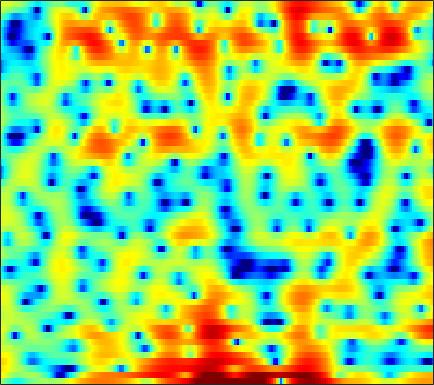

Data behind this chart, as committed beside it:
1.0087, 0.32857, -0.63844, -1.6395, -2.3642, -3.2273, -3.8423, -4.0755, -3.9992, -3.5707, -2.9236, -2.3447, -1.614, -0.92979, -0.48504, 0.008169, 0.39585, 0.62411, 0.84053, 0.96482, 1.0092, 1.0025, 0.97545, 0.93518
4.988, 4.299, 3.342, 2.388, 1.719, 0.972, 0.468, 0.2692, 0.2356, 0.4066, 0.6608, 0.8504, 1.05, 1.168, 1.182, 1.089, 0.846, 0.5569, 0.01636, -0.7143, -1.655, -2.522, -3.949, -5.769
5.339, 4.997, 4.508, 3.988, 3.587, 3.042, 2.488, 2.072, 1.518, 0.9728, 0.4321, 0.03306, -0.4995, -1.015, -1.39, -1.891, -2.39, -2.789, -3.368, -3.99, -4.691, -5.279, -6.166, -7.174
5.882, 5.618, 5.168, 4.611, 4.115, 3.344, 2.43, 1.637, 0.4169, -1.012, -2.688, -4.125, -6.229, -8.297, -9.421, -9.654, -8.642, -7.629, -6.353, -5.321, -4.534, -4.098, -3.683, -3.417
4.562, 4.468, 4.224, 3.848, 3.476, 2.861, 2.099, 1.432, 0.3976, -0.802, -2.167, -3.268, -4.755, -6.003, -6.556, -6.586, -5.914, -5.215, -4.252, -3.39, -2.672, -2.25, -1.822, -1.531
2.674, 2.679, 2.576, 2.366, 2.155, 1.821, 1.438, 1.134, 0.7214, 0.311, -0.08227, -0.3454, -0.6414, -0.8522, -0.9582, -1.031, -1.027, -0.9889, -0.9034, -0.8085, -0.7403, -0.7301, -0.772, -0.8985
2.104, 1.842, 1.355, 0.759, 0.2913, -0.2785, -0.696, -0.8638, -0.8732, -0.6875, -0.4064, -0.1825, 0.08808, 0.3, 0.4182, 0.5174, 0.5507, 0.5346, 0.4762, 0.3879, 0.2782, 0.1859, 0.05262, -0.09307
3.229, 2.496, 1.106, -0.9229, -3.068, -7.296, -13.84, -13.51, -7.415, -3.651, -1.329, -0.1434, 0.9129, 1.508, 1.713, 1.712, 1.442, 1.084, 0.4679, -0.2551, -0.9137, -1.248, -1.361, -1.105
3.742, 3.376, 2.669, 1.743, 0.9635, -0.009853, -0.6415, -0.725, -0.3183, 0.3989, 1.116, 1.541, 1.899, 1.953, 1.786, 1.254, 0.3185, -0.6985, -2.62, -5.524, -10.31, -17.51, -20.52, -10.19
2.364, 2.472, 2.501, 2.418, 2.312, 2.142, 1.978, 1.874, 1.786, 1.707, 1.623, 1.532, 1.356, 1.086, 0.8038, 0.2838, -0.4015, -1.028, -1.993, -3.036, -4.007, -4.548, -4.873, -4.803
1.639, 1.999, 2.297, 2.421, 2.413, 2.287, 2.075, 1.864, 1.548, 1.217, 0.9053, 0.6878, 0.4312, 0.2127, 0.07019, -0.1053, -0.2859, -0.433, -0.6426, -0.8776, -1.139, -1.335, -1.615, -1.968
2.156, 2.53, 2.761, 2.717, 2.517, 2.036, 1.347, 0.6957, -0.2896, -1.341, -2.275, -2.791, -3.105, -2.982, -2.682, -2.154, -1.597, -1.22, -0.7679, -0.396, -0.1057, 0.05207, 0.1778, 0.1979
3.457, 3.53, 3.396, 2.993, 2.498, 1.548, 0.2003, -1.117, -3.455, -6.752, -11.89, -18.25, -18.07, -11.44, -8.684, -6.315, -4.753, -3.856, -2.875, -2.007, -1.179, -0.6033, 0.1093, 0.7477
4.059, 3.905, 3.572, 3.051, 2.523, 1.623, 0.4662, -0.5612, -2.178, -4.011, -5.797, -6.849, -7.599, -7.704, -7.617, -7.608, -7.86, -8.101, -8.125, -7.29, -5.605, -4.123, -2.249, -0.6583
3.19, 3.034, 2.746, 2.357, 2.003, 1.46, 0.8274, 0.301, -0.4489, -1.232, -2.038, -2.647, -3.468, -4.396, -5.237, -6.724, -8.964, -11.46, -16.23, -15.53, -9.664, -6.454, -3.32, -1.082
0.2125, 0.06865, -0.214, -0.518, -0.7237, -0.9486, -1.102, -1.192, -1.297, -1.426, -1.62, -1.807, -2.113, -2.484, -2.803, -3.245, -3.645, -3.836, -3.799, -3.32, -2.421, -1.567, -0.3535, 0.8106
-3.538, -4.222, -5.405, -6.561, -7.069, -6.919, -6.014, -5.198, -4.213, -3.465, -2.954, -2.704, -2.519, -2.416, -2.354, -2.236, -2.012, -1.77, -1.302, -0.678, 0.05762, 0.6594, 1.47, 2.236
-4.154, -5.69, -8.82, -14.22, -20.32, -15.71, -10.22, -7.788, -5.748, -4.583, -3.957, -3.774, -3.811, -4.038, -4.218, -4.296, -4.012, -3.491, -2.502, -1.318, -0.09542, 0.7867, 1.867, 2.793
-0.4422, -1.272, -2.415, -3.393, -3.866, -4.051, -3.825, -3.556, -3.284, -3.222, -3.535, -4.071, -5.269, -7.253, -9.482, -13.84, -15.85, -12.04, -7.33, -4.023, -1.613, -0.1876, 1.327, 2.522
1.721, 1.138, 0.4382, -0.147, -0.4846, -0.8153, -1.042, -1.182, -1.415, -1.745, -2.3, -2.893, -3.945, -5.326, -6.502, -7.868, -8.151, -7.346, -5.556, -3.642, -1.937, -0.8145, 0.4462, 1.49
1.508, 0.7375, -0.1053, -0.6456, -0.8288, -0.8236, -0.6646, -0.5281, -0.388, -0.4008, -0.5504, -0.7668, -1.189, -1.688, -2.071, -2.51, -2.788, -2.85, -2.732, -2.412, -1.897, -1.411, -0.6225, 0.2213
-0.2958, -2.448, -5.527, -6.752, -5.538, -3.14, -1.19, -0.1302, 0.8528, 1.403, 1.627, 1.617, 1.383, 0.9522, 0.5179, -0.1926, -1.062, -1.803, -2.886, -3.972, -4.703, -4.709, -3.761, -2.143
0.2654, -1.745, -4.582, -5.648, -4.406, -2.047, -0.1082, 0.948, 1.871, 2.393, 2.531, 2.428, 2.064, 1.436, 0.8089, -0.2556, -1.616, -2.916, -5.195, -8.64, -15.13, -23.98, -12.02, -6.068
2.237, 1.847, 1.4, 1.192, 1.2, 1.375, 1.605, 1.744, 1.806, 1.675, 1.331, 0.9191, 0.175, -0.7722, -1.602, -2.811, -4.02, -4.878, -5.897, -6.62, -6.845, -6.546, -5.487, -3.918
2.913, 2.963, 2.951, 2.88, 2.79, 2.641, 2.408, 2.171, 1.756, 1.152, 0.3649, -0.3788, -1.624, -3.183, -4.591, -6.777, -9.058, -10.33, -10.44, -8.992, -7.137, -5.775, -4.133, -2.687
2.885, 3.1, 3.241, 3.206, 3.078, 2.784, 2.363, 1.965, 1.331, 0.5713, -0.3364, -1.136, -2.413, -4.052, -5.622, -8.401, -12.44, -15.94, -15.04, -10.32, -6.863, -4.976, -3.028, -1.552
2.315, 2.588, 2.719, 2.605, 2.368, 1.841, 1.136, 0.5154, -0.377, -1.211, -1.935, -2.375, -2.877, -3.35, -3.712, -4.185, -4.551, -4.613, -4.278, -3.509, -2.495, -1.701, -0.7459, 0.0778
1.951, 2.214, 2.268, 1.993, 1.548, 0.6199, -0.7513, -2.088, -4.249, -6.436, -7.404, -6.862, -5.347, -3.874, -2.994, -2.107, -1.434, -1.029, -0.5412, -0.09446, 0.3201, 0.631, 1.015, 1.328
1.772, 2.035, 2.139, 1.92, 1.501, 0.5788, -0.9151, -2.519, -5.625, -10.08, -12.56, -9.589, -5.685, -3.077, -1.737, -0.5096, 0.2807, 0.6554, 0.9389, 1.056, 1.056, 1.011, 0.9647, 0.9336
0.5792, 0.9903, 1.422, 1.65, 1.678, 1.496, 1.08, 0.6511, 0.03332, -0.4714, -0.6426, -0.4865, -0.007081, 0.5687, 0.9335, 1.257, 1.307, 1.178, 0.7539, 0.06836, -0.8102, -1.575, -2.52, -3.078
-2.72, -1.81, -0.6627, 0.3332, 0.9544, 1.574, 2.013, 2.234, 2.442, 2.553, 2.643, 2.681, 2.715, 2.662, 2.54, 2.218, 1.661, 1.042, -0.1033, -1.734, -4.043, -6.446, -11.3, -19.22
-8.786, -6.323, -3.732, -1.749, -0.5733, 0.6905, 1.645, 2.196, 2.733, 3.114, 3.344, 3.424, 3.394, 3.205, 2.951, 2.429, 1.696, 0.9738, -0.236, -1.755, -3.606, -5.12, -7.164, -8.454
-9.473, -7.123, -4.536, -2.499, -1.281, 0.05505, 1.106, 1.737, 2.383, 2.864, 3.159, 3.286, 3.298, 3.15, 2.917, 2.434, 1.749, 1.103, 0.07826, -1.118, -2.435, -3.397, -4.56, -5.344
-5.159, -4.074, -2.755, -1.539, -0.7309, 0.1966, 0.9716, 1.462, 2.047, 2.51, 2.849, 3.022, 3.142, 3.117, 2.986, 2.648, 2.093, 1.529, 0.5387, -0.7169, -2.308, -3.757, -6.001, -8.44
-2.119, -1.742, -1.308, -0.9448, -0.6774, -0.3155, 0.05352, 0.3608, 0.7935, 1.244, 1.719, 2.035, 2.407, 2.65, 2.74, 2.714, 2.479, 2.141, 1.437, 0.3904, -1.057, -2.545, -5.199, -8.896
-0.9778, -1.417, -2.049, -2.746, -3.236, -3.719, -3.879, -3.761, -3.38, -2.693, -1.796, -1.058, -0.1263, 0.6888, 1.19, 1.683, 1.985, 2.077, 2.033, 1.761, 1.314, 0.8675, 0.2315, -0.3003
-1.349, -2.799, -5.177, -7.899, -9.981, -12.11, -13.06, -13.29, -12.69, -10.87, -8.351, -6.453, -4.309, -2.608, -1.616, -0.569, 0.2416, 0.7644, 1.371, 1.908, 2.319, 2.594, 2.857, 3.036
-0.9906, -3.032, -6.676, -12, -18.16, -27.13, -21.79, -21.95, -26.47, -20.5, -13.32, -10, -7.193, -5.471, -4.665, -3.937, -3.253, -2.554, -1.324, 0.1414, 1.558, 2.474, 3.464, 4.169
0.884, -0.4764, -2.592, -4.846, -6.463, -8.24, -9.234, -9.504, -9.464, -8.695, -7.672, -6.949, -6.353, -6.492, -7.278, -9.727, -14.39, -15.21, -8.486, -3.69, -0.5158, 1.195, 2.855, 3.983
1.787, 1.066, -0.01506, -1.084, -1.815, -2.693, -3.329, -3.612, -3.862, -3.866, -3.841, -3.884, -4.052, -4.559, -5.162, -6.267, -7.069, -6.778, -5.01, -2.629, -0.5258, 0.7649, 2.063, 2.973
1.56, 1.04, 0.321, -0.4122, -0.8968, -1.437, -1.834, -2.018, -2.105, -2.119, -2.043, -1.965, -1.895, -1.853, -1.82, -1.746, -1.515, -1.219, -0.6137, 0.08441, 0.8193, 1.295, 1.795, 2.078
1.111, 0.4335, -0.5229, -1.472, -2.097, -2.641, -2.815, -2.722, -2.333, -1.831, -1.285, -0.8841, -0.4148, 0.01331, 0.2912, 0.6546, 0.9864, 1.233, 1.555, 1.834, 2.029, 2.091, 2.038, 1.771
0.7447, -0.3814, -2.272, -4.57, -6.475, -8.372, -7.944, -6.456, -4.371, -2.565, -1.179, -0.3673, 0.5111, 1.192, 1.608, 2.068, 2.44, 2.677, 2.905, 3.065, 3.082, 2.998, 2.684, 2.115
0.5959, -0.6231, -2.761, -5.74, -8.826, -13.34, -11.54, -8.239, -4.92, -2.671, -1.136, -0.2971, 0.533, 1.107, 1.443, 1.793, 2.116, 2.346, 2.649, 2.906, 3.086, 3.123, 2.985, 2.575
0.317, -0.2833, -1.179, -2.1, -2.693, -3.192, -3.14, -2.801, -2.142, -1.492, -1.001, -0.7635, -0.668, -0.769, -0.9352, -1.135, -1.145, -0.9328, -0.3096, 0.4999, 1.338, 1.864, 2.382, 2.607
-1.201, -1.165, -1.136, -1.138, -1.127, -1.109, -1.075, -1.027, -1.009, -1.095, -1.343, -1.711, -2.519, -3.79, -5.168, -7.614, -10.2, -10.19, -7.155, -3.862, -1.369, 0.06631, 1.491, 2.476
-4.882, -4.099, -3.222, -2.547, -2.179, -1.807, -1.603, -1.552, -1.61, -1.832, -2.266, -2.772, -3.7, -5.066, -6.447, -8.877, -11.33, -11.31, -8.187, -4.815, -2.139, -0.5481, 1.111, 2.366
-9.29, -7.554, -5.854, -4.675, -4.057, -3.507, -3.188, -3.103, -3.133, -3.313, -3.624, -3.897, -4.316, -4.739, -4.992, -5.186, -5.014, -4.562, -3.59, -2.267, -0.8596, 0.1568, 1.402, 2.453
-9.157, -7.857, -6.5, -5.588, -5.116, -4.749, -4.623, -4.681, -4.877, -5.215, -5.593, -5.835, -6.034, -5.965, -5.716, -5.125, -4.273, -3.494, -2.39, -1.216, -0.03787, 0.803, 1.849, 2.768
-6.241, -5.907, -5.638, -5.5, -5.478, -5.619, -5.948, -6.257, -6.903, -7.801, -8.926, -9.898, -10.89, -10.81, -9.871, -7.919, -5.877, -4.479, -2.785, -1.322, -0.00776, 0.9003, 1.998, 2.98
-4.381, -4.816, -5.526, -6.262, -6.839, -7.484, -8.014, -8.371, -9.07, -10.13, -12.08, -14.53, -20.94, -25.96, -16.78, -10.97, -7.449, -5.595, -3.723, -2.27, -1.06, -0.2146, 0.9451, 2.139
-4.209, -5.479, -7.472, -9.838, -11.74, -13.33, -13.05, -12.36, -11.24, -10.64, -10.4, -10.39, -10.32, -9.728, -8.877, -7.4, -6.022, -5.19, -4.541, -4.329, -4.484, -4.484, -3.606, -1.523
-4.873, -6.548, -9.478, -13.66, -18.3, -25.61, -20.2, -16.33, -13.19, -11.11, -9.481, -8.542, -7.494, -6.591, -5.933, -5.228, -4.801, -4.74, -5.1, -6.412, -9.353, -14.19, -18.58, -7.305
-5.11, -6.493, -8.696, -11.32, -13.24, -15.32, -16.09, -15.81, -14.09, -12.06, -10.09, -8.868, -7.507, -6.462, -5.844, -5.212, -4.761, -4.572, -4.475, -4.535, -4.582, -4.365, -3.463, -1.713
-3.76, -4.843, -6.795, -9.414, -11.96, -17.14, -29.43, -27, -16.91, -12.47, -9.932, -8.599, -7.383, -6.605, -6.28, -5.92, -5.532, -5.131, -4.474, -3.582, -2.575, -1.724, -0.4876, 0.8312
-0.718, -1.367, -2.571, -4.096, -5.351, -7.064, -8.274, -8.556, -7.963, -6.978, -6.233, -5.889, -5.881, -6.378, -7.049, -8.238, -9.131, -8.9, -7.214, -4.945, -2.81, -1.409, 0.2352, 1.625
1.983, 1.776, 1.361, 0.8148, 0.3482, -0.2605, -0.7857, -1.093, -1.394, -1.689, -2.072, -2.545, -3.53, -5.133, -6.904, -10.67, -17.82, -19.17, -11.06, -6.463, -3.498, -1.858, -0.194, 1.083
2.681, 2.816, 2.858, 2.76, 2.601, 2.34, 2.028, 1.78, 1.384, 0.907, 0.3263, -0.2206, -1.106, -2.187, -3.093, -4.297, -5.145, -5.336, -4.903, -4.069, -3.13, -2.498, -1.746, -1.121
